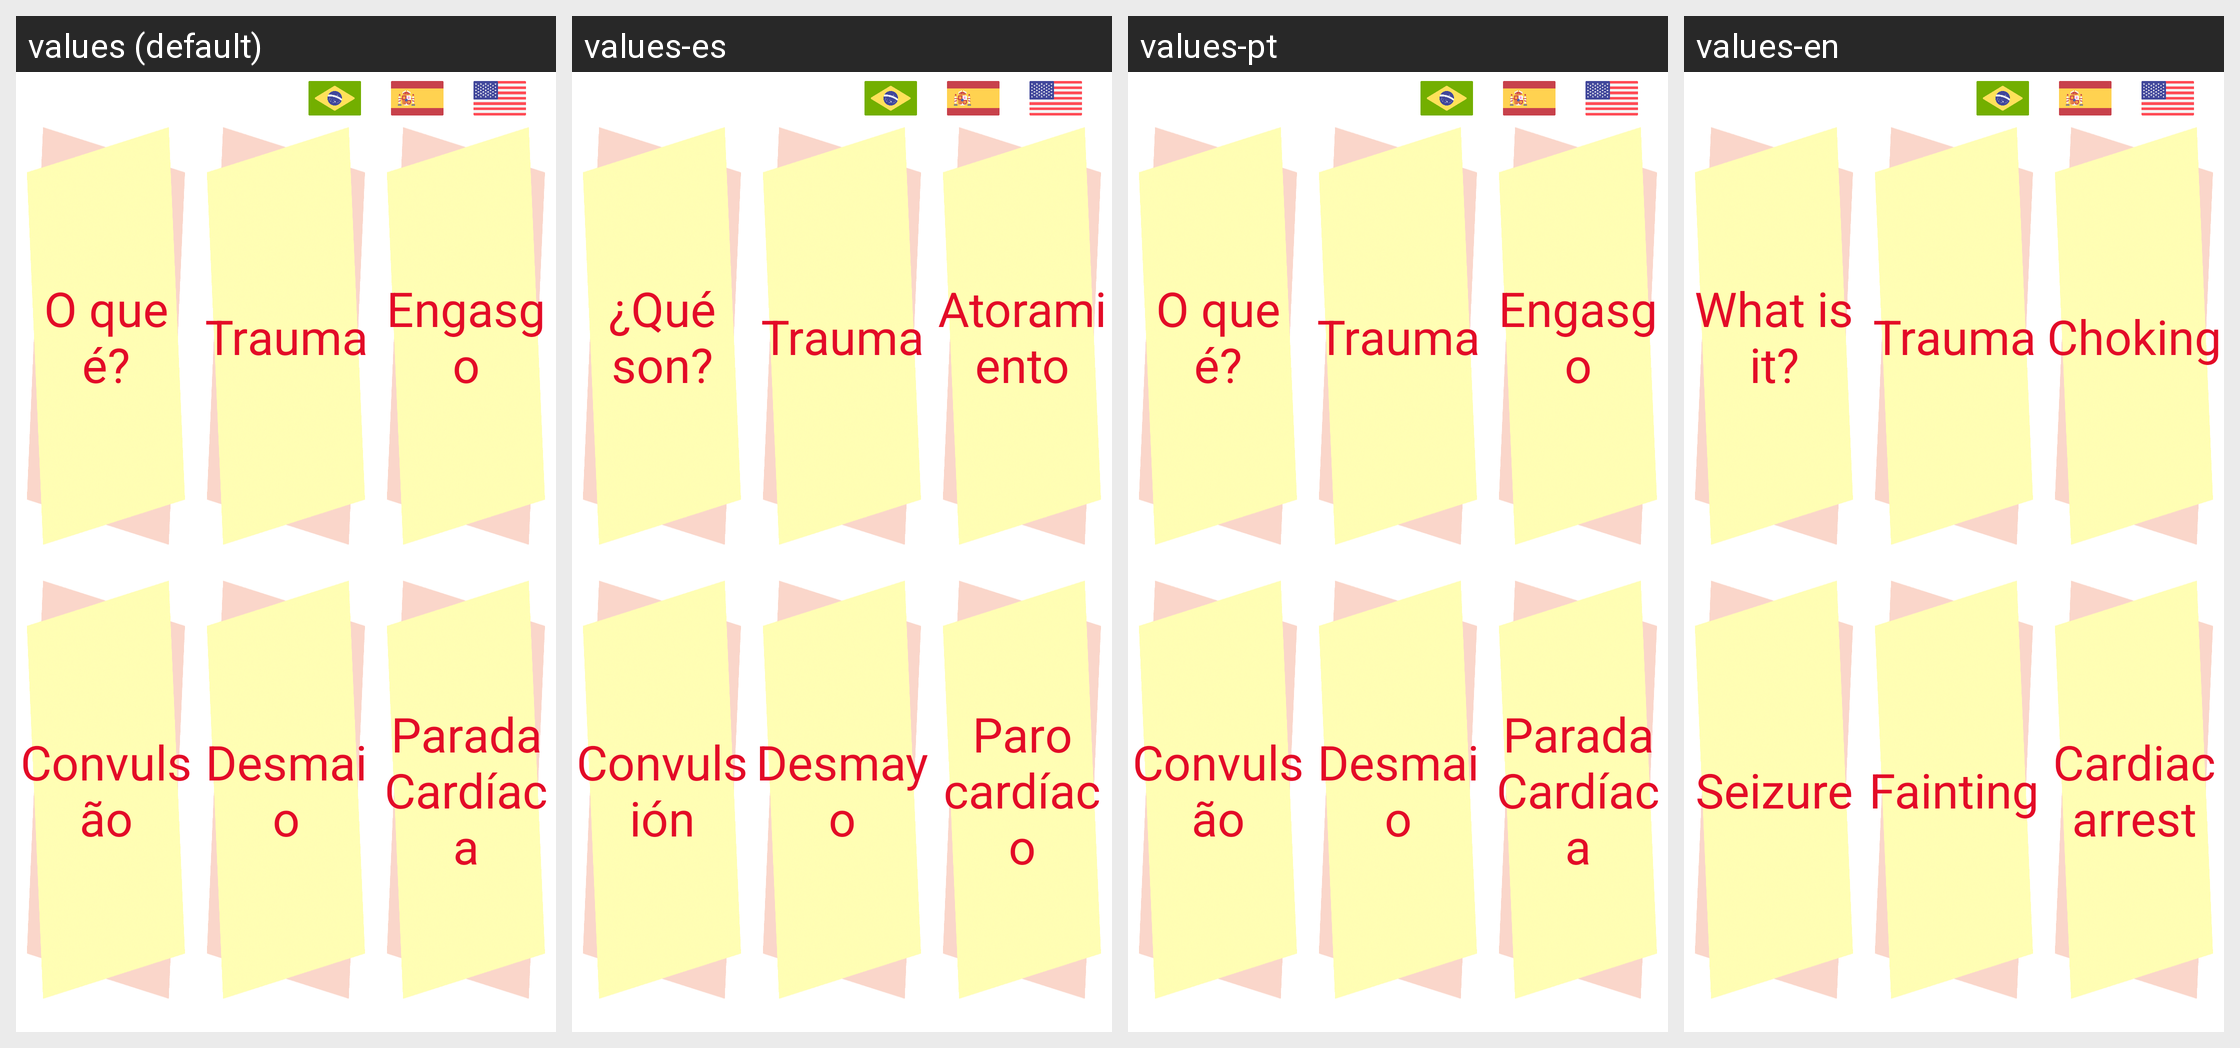

Locale-by-locale string values for the Android screen shown in this grid:
Android screen res/layout/activity_menu.xml rendered under 4 locales, left to right: values (default), values-es, values-pt, values-en. Device: Nexus 5 (rendered at 1080×1920; each locale shown at half size, 540×960, under a caption strip naming it); theme android:Theme.Holo.NoActionBar.Fullscreen.
Strings drawn on this screen, with the default value and each locale's value (text and hints the layout hard-codes, and strings that could not be matched under every locale, appear in the picture but are not listed):

what
  values: O que é?
  values-es: ¿Qué son?
  values-pt: O que é?
  values-en: What is it?

trauma
  values: Trauma
  values-es: Trauma
  values-pt: Trauma
  values-en: Trauma

choking
  values: Engasgo
  values-es: Atoramiento
  values-pt: Engasgo
  values-en: Choking

seizure
  values: Convulsão
  values-es: Convulsión
  values-pt: Convulsão
  values-en: Seizure

fainting
  values: Desmaio
  values-es: Desmayo
  values-pt: Desmaio
  values-en: Fainting

arrest
  values: Parada
      Cardíaca
  values-es: Paro
      cardíaco
  values-pt: Parada
      Cardíaca
  values-en: Cardiac
      arrest
